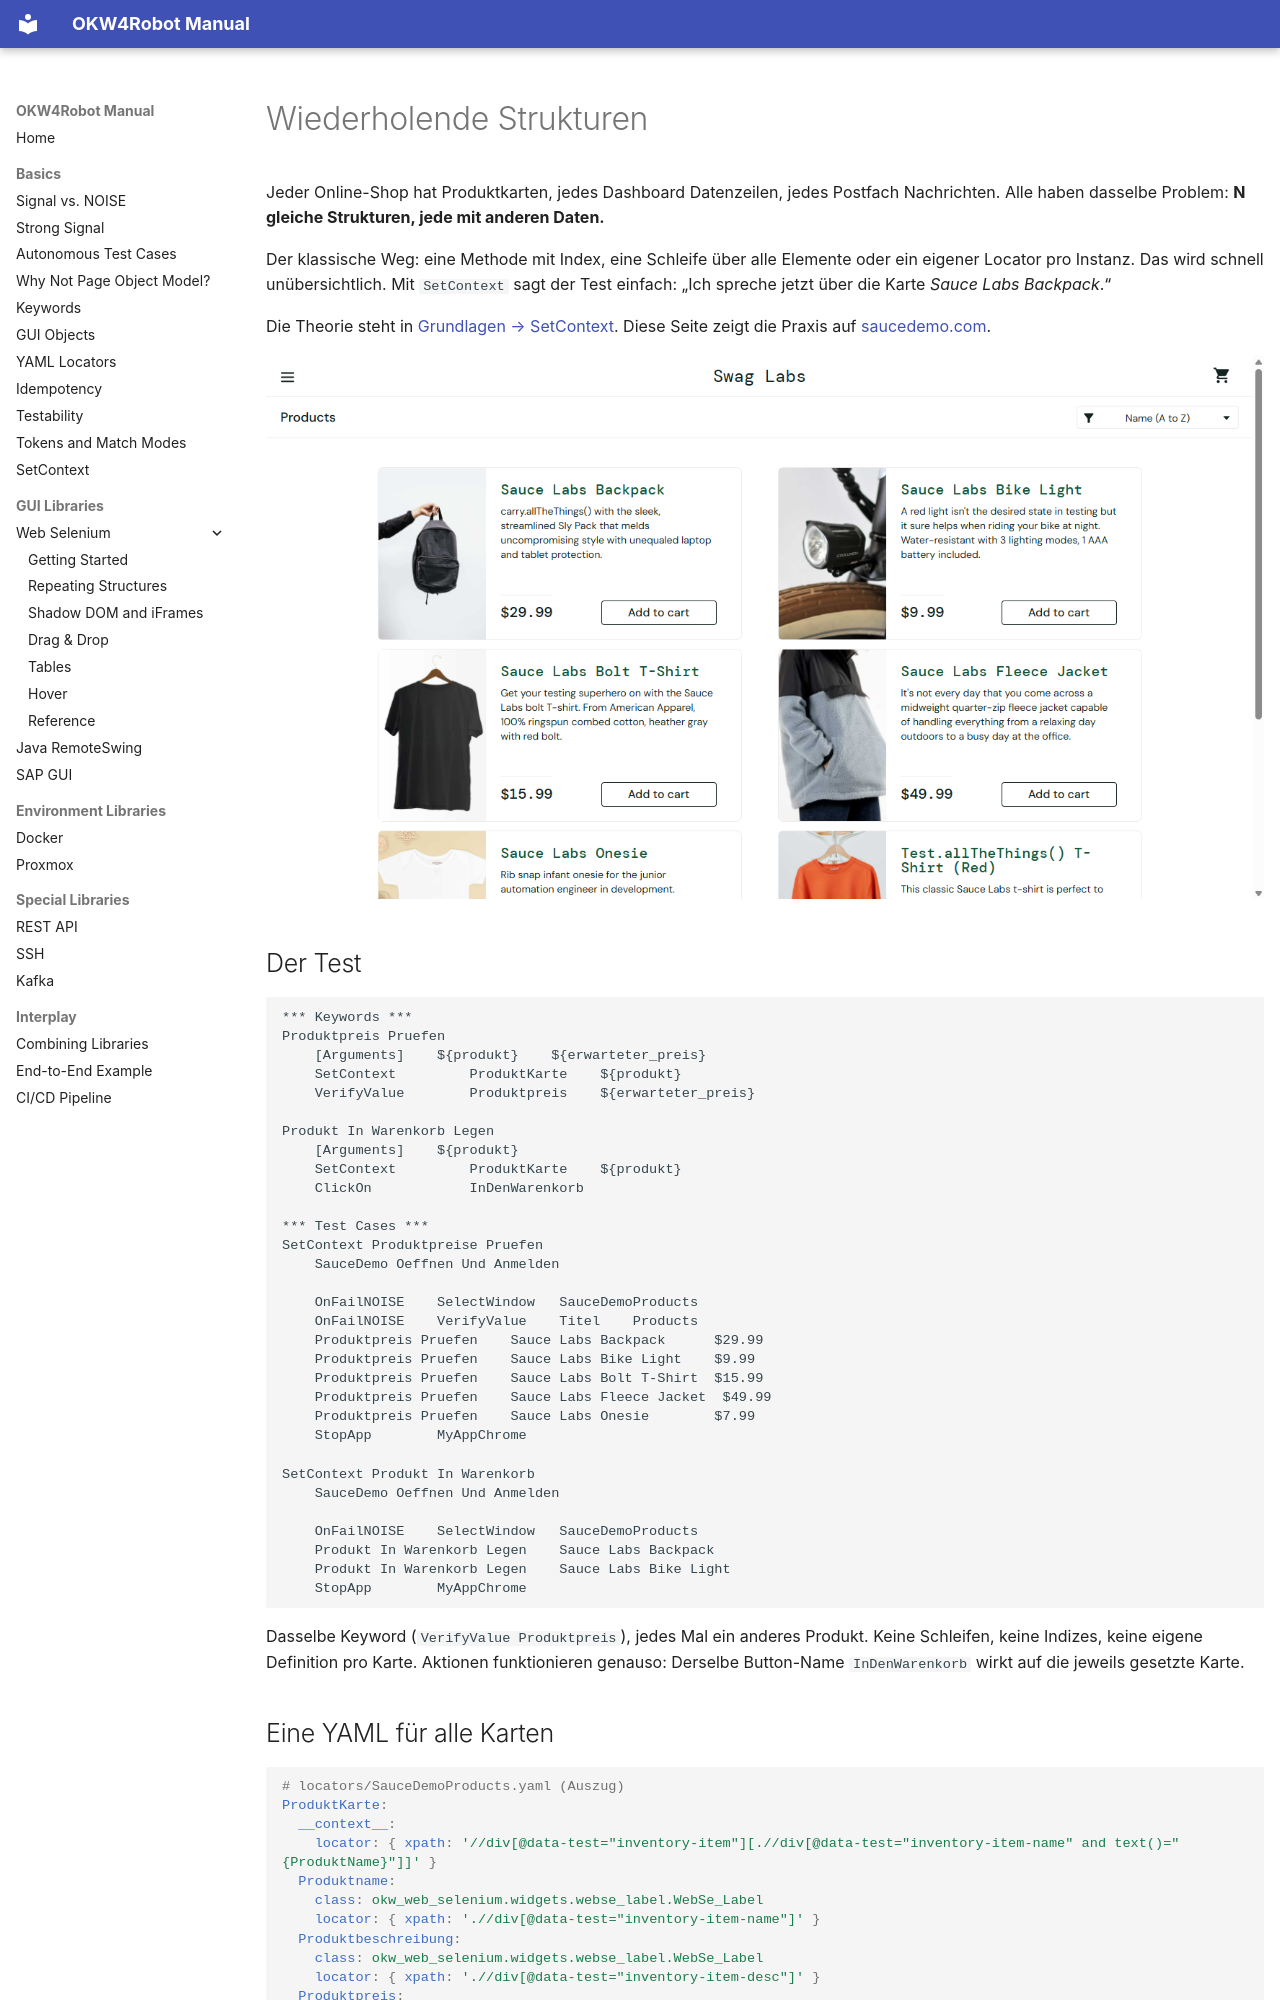

repository: Hrabovszki1023/okw-examples · page: gui/web-selenium/setcontext.de/index.html · generator: mkdocs

# Wiederholende Strukturen

Jeder Online-Shop hat Produktkarten, jedes Dashboard Datenzeilen, jedes
Postfach Nachrichten. Alle haben dasselbe Problem: **N gleiche
Strukturen, jede mit anderen Daten.**

Der klassische Weg: eine Methode mit Index, eine Schleife über alle
Elemente oder ein eigener Locator pro Instanz. Das wird schnell
unübersichtlich. Mit `SetContext` sagt der Test einfach: „Ich spreche
jetzt über die Karte *Sauce Labs Backpack*.“

Die Theorie steht in [Grundlagen → SetContext](../../grundlagen/setcontext.md).
Diese Seite zeigt die Praxis auf [saucedemo.com](https://www.saucedemo.com).

![SauceDemo Produktübersicht](images/02_saucedemo_products.png)

## Der Test

```robot
*** Keywords ***
Produktpreis Pruefen
    [Arguments]    ${produkt}    ${erwarteter_preis}
    SetContext         ProduktKarte    ${produkt}
    VerifyValue        Produktpreis    ${erwarteter_preis}

Produkt In Warenkorb Legen
    [Arguments]    ${produkt}
    SetContext         ProduktKarte    ${produkt}
    ClickOn            InDenWarenkorb

*** Test Cases ***
SetContext Produktpreise Pruefen
    SauceDemo Oeffnen Und Anmelden

    OnFailNOISE    SelectWindow   SauceDemoProducts
    OnFailNOISE    VerifyValue    Titel    Products
    Produktpreis Pruefen    Sauce Labs Backpack      $29.99
    Produktpreis Pruefen    Sauce Labs Bike Light    $9.99
    Produktpreis Pruefen    Sauce Labs Bolt T-Shirt  $15.99
    Produktpreis Pruefen    Sauce Labs Fleece Jacket  $49.99
    Produktpreis Pruefen    Sauce Labs Onesie        $7.99
    StopApp        MyAppChrome

SetContext Produkt In Warenkorb
    SauceDemo Oeffnen Und Anmelden

    OnFailNOISE    SelectWindow   SauceDemoProducts
    Produkt In Warenkorb Legen    Sauce Labs Backpack
    Produkt In Warenkorb Legen    Sauce Labs Bike Light
    StopApp        MyAppChrome
```

Dasselbe Keyword (`VerifyValue Produktpreis`), jedes Mal ein anderes
Produkt. Keine Schleifen, keine Indizes, keine eigene Definition pro Karte.
Aktionen funktionieren genauso: Derselbe Button-Name `InDenWarenkorb`
wirkt auf die jeweils gesetzte Karte.
